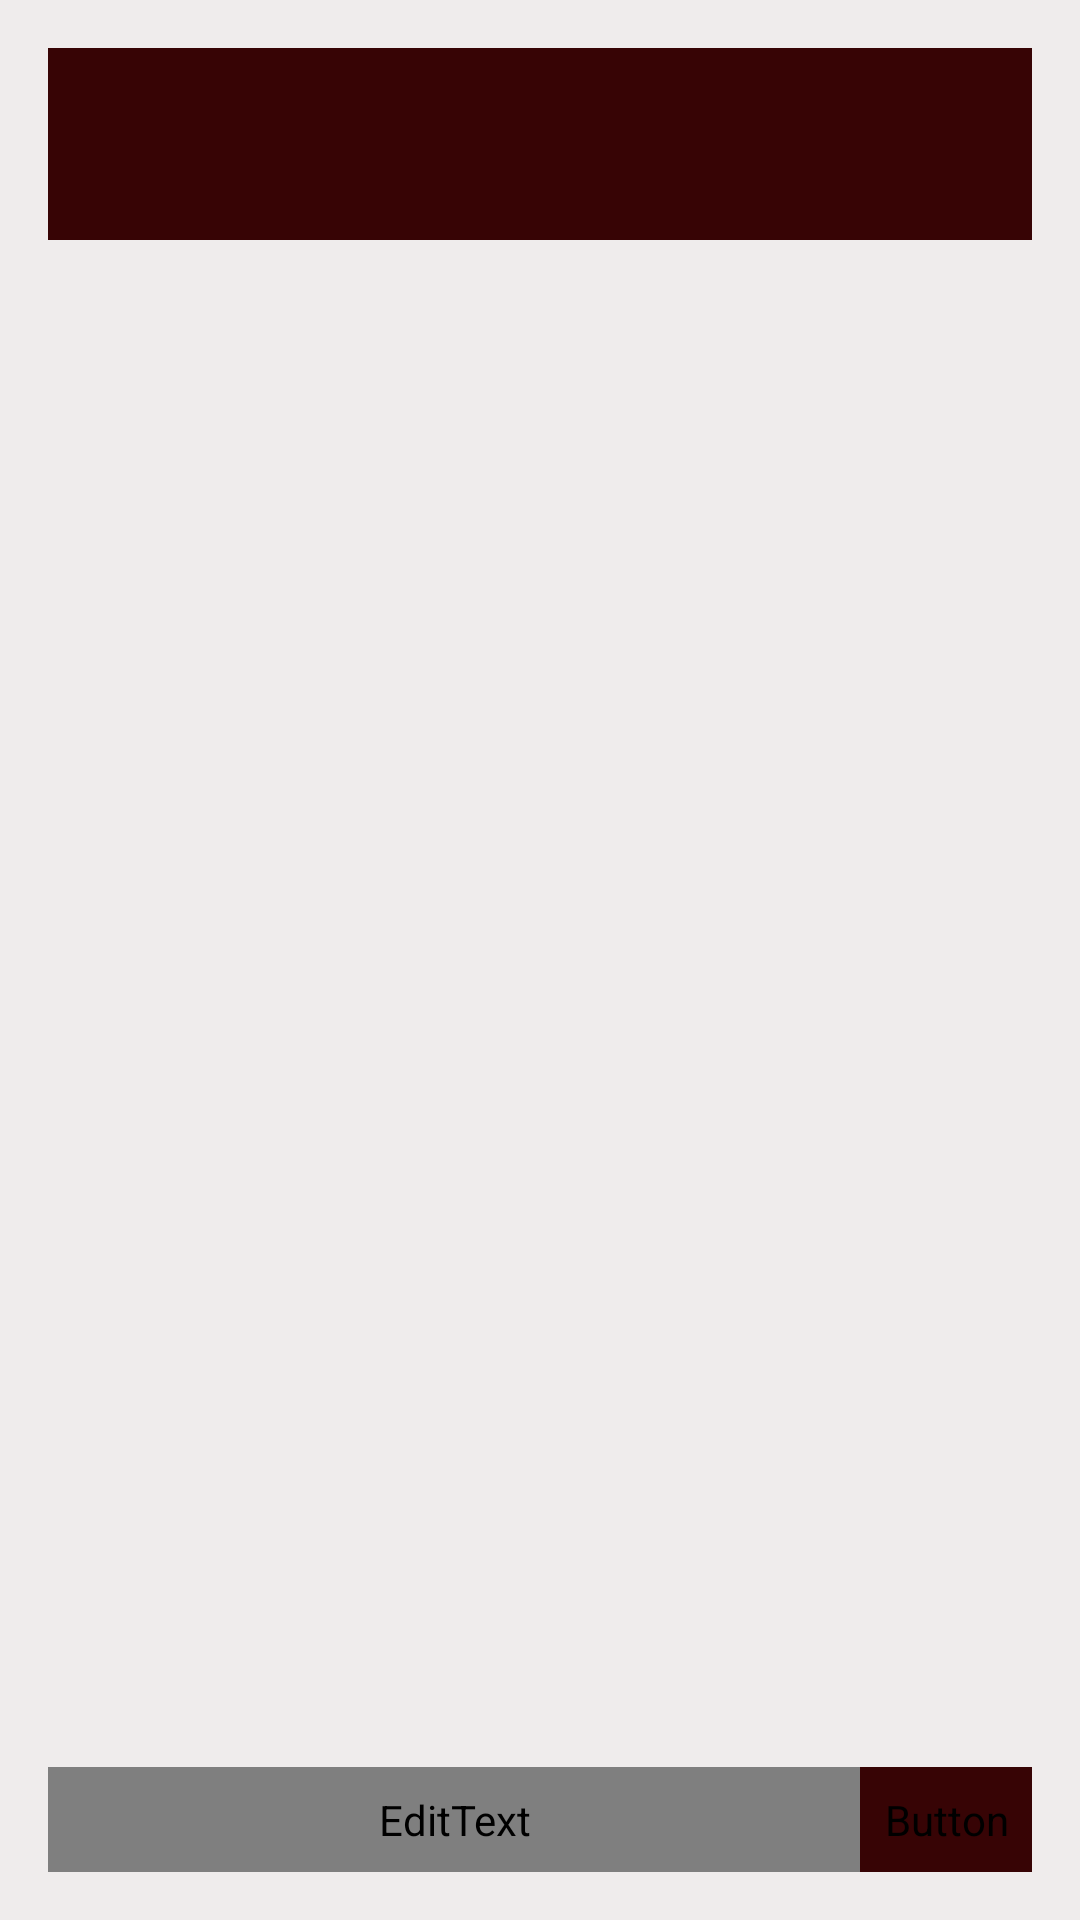

Write the Android layout XML for this screen, with the resource values it uses.
<!-- AndroidManifest.xml: application theme Theme.Bloodlink -->
<!-- res/layout/activity_chat.xml -->
<?xml version="1.0" encoding="utf-8"?>
<LinearLayout xmlns:android="http://schemas.android.com/apk/res/android"
    xmlns:app="http://schemas.android.com/apk/res-auto"
    android:layout_width="match_parent"
    android:layout_height="match_parent"
    android:orientation="vertical"
    android:padding="16dp"
    android:background="@color/lightbg">

    <androidx.appcompat.widget.Toolbar
        android:id="@+id/toolbar"
        android:layout_width="match_parent"
        android:layout_height="?attr/actionBarSize"
        android:background="@color/textRed"
        android:elevation="4dp"
        android:theme="@style/ThemeOverlay.AppCompat.ActionBar"
        android:title="Chat"
         />

    <androidx.recyclerview.widget.RecyclerView
        android:id="@+id/messageRecyclerView"
        android:layout_width="match_parent"
        android:layout_height="0dp"
        android:layout_weight="1"
        android:clipToPadding="false"
        android:padding="8dp"
        android:scrollbars="vertical" />

    <LinearLayout
        android:layout_width="match_parent"
        android:layout_height="wrap_content"
        android:orientation="horizontal"
        android:layout_marginTop="8dp">


        <EditText
            android:id="@+id/editTextMessage"
            android:layout_width="0dp"
            android:layout_height="wrap_content"
            android:layout_weight="1"
            android:hint="Type a message"
            android:textColor="@color/textRed"
            android:fontFamily="@font/montserrat_light"
            android:inputType="textMultiLine"
            android:maxLines="3"
            android:paddingStart="12dp"
            android:paddingEnd="12dp"
            android:paddingTop="8dp"
            android:paddingBottom="8dp"
            android:drawablePadding="8dp"
            android:padding="8dp" />


        <Button
            android:id="@+id/buttonSend"
            android:layout_width="wrap_content"
            android:layout_height="wrap_content"
            android:text="Send"
            android:backgroundTint="@color/textRed"
            android:fontFamily="@font/montserrat_light"
            android:layout_gravity="bottom|end"
            android:padding="8dp" />

    </LinearLayout>

</LinearLayout>
<!-- resources referenced by this layout -->
<resources>
  <color name="lightbg">#EFECEC</color>
  <color name="textRed">#370405</color>
  <style name="Theme.Bloodlink" parent="Base.Theme.Bloodlink" />
  <style name="Base.Theme.Bloodlink" parent="Theme.Material3.DayNight.NoActionBar">
          
          
      </style>
</resources>
